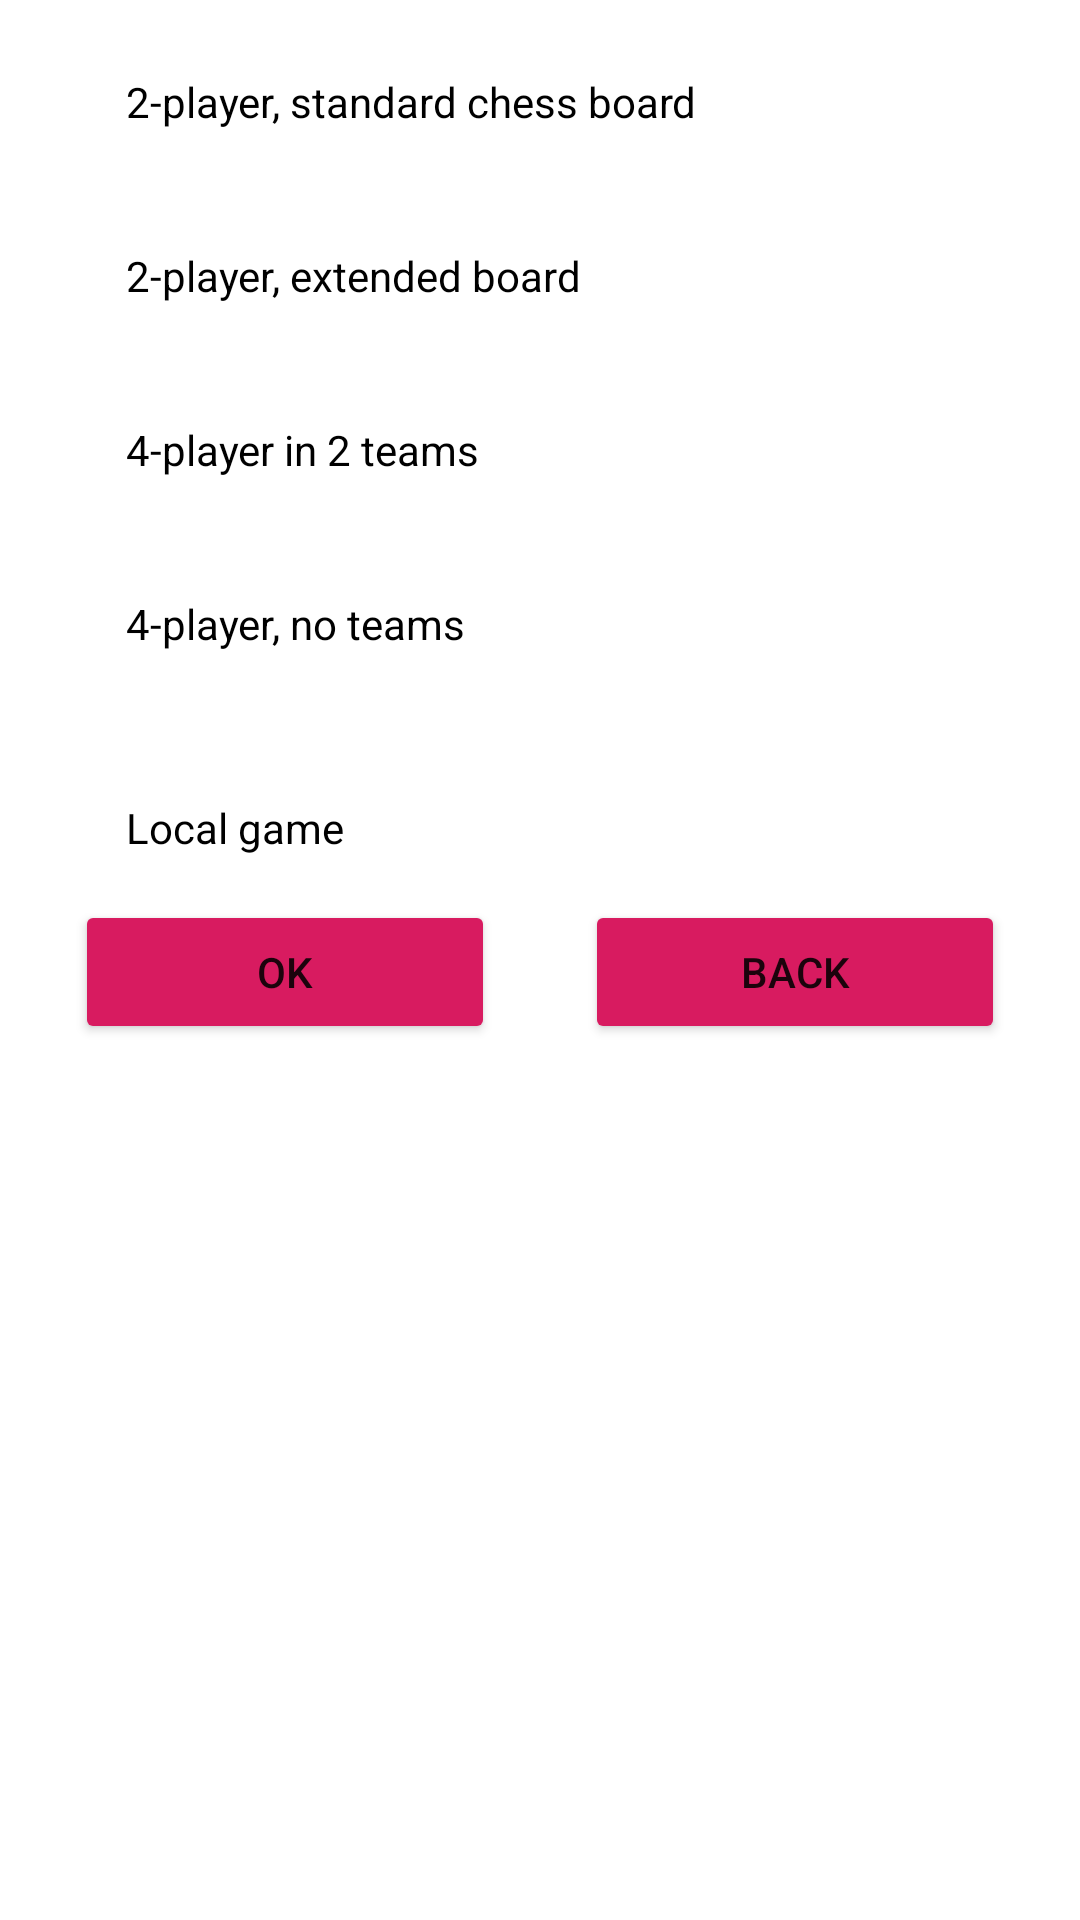

Produce the Android XML layout that renders to this screen, including the resource entries it uses.
<!-- AndroidManifest.xml: application theme AppTheme -->
<!-- res/layout/mode.xml -->
<?xml version="1.0" encoding="utf-8"?>
<LinearLayout xmlns:android="http://schemas.android.com/apk/res/android"
    android:layout_width="match_parent"
    android:layout_height="wrap_content"
    android:background="@android:color/white"
    android:minWidth="300dp"
    android:orientation="vertical"
    android:padding="10dp">

    <androidx.core.widget.NestedScrollView
        android:layout_width="match_parent"
        android:layout_height="wrap_content">

        <LinearLayout
            android:layout_width="match_parent"
            android:layout_height="wrap_content"
            android:orientation="vertical">

            <RadioGroup
                android:id="@+id/game_mode"
                android:layout_width="match_parent"
                android:layout_height="wrap_content"
                android:orientation="vertical">

                <RadioButton
                    android:layout_width="match_parent"
                    android:layout_height="wrap_content"
                    android:layout_marginBottom="10dp"
                    android:drawableEnd="@drawable/ic_2player"
                    android:drawablePadding="10dp"
                    android:tag="1"
                    android:text="@string/mode1"
                    android:textColor="@android:color/black" />

                <RadioButton
                    android:layout_width="match_parent"
                    android:layout_height="wrap_content"
                    android:layout_marginBottom="10dp"
                    android:drawableEnd="@drawable/ic_2player"
                    android:drawablePadding="10dp"
                    android:tag="2"
                    android:text="@string/mode2"
                    android:textColor="@android:color/black" />

                <RadioButton
                    android:layout_width="match_parent"
                    android:layout_height="wrap_content"
                    android:layout_marginBottom="10dp"
                    android:drawableEnd="@drawable/ic_4player"
                    android:drawablePadding="10dp"
                    android:tag="3"
                    android:text="@string/mode3"
                    android:textColor="@android:color/black" />

                <RadioButton
                    android:layout_width="match_parent"
                    android:layout_height="wrap_content"
                    android:layout_marginBottom="10dp"
                    android:drawableEnd="@drawable/ic_4player"
                    android:drawablePadding="10dp"
                    android:tag="4"
                    android:text="@string/mode4"
                    android:textColor="@android:color/black" />

            </RadioGroup>

            <CheckBox
                android:id="@+id/local"
                android:layout_width="wrap_content"
                android:layout_height="wrap_content"
                android:layout_marginTop="10dp"
                android:text="@string/localgame"
                android:textColor="@android:color/black" />

            <LinearLayout
                android:layout_width="match_parent"
                android:layout_height="wrap_content"
                android:orientation="horizontal">

                <Button
                    android:id="@+id/ok"
                    style="@style/Widget.AppCompat.Button.Colored"
                    android:layout_width="match_parent"
                    android:layout_height="wrap_content"
                    android:layout_gravity="center_horizontal"
                    android:layout_margin="15dp"
                    android:layout_weight="1"
                    android:text="@android:string/ok" />

                <Button
                    android:id="@+id/back"
                    style="@style/Widget.AppCompat.Button.Colored"
                    android:layout_width="match_parent"
                    android:layout_height="wrap_content"
                    android:layout_gravity="center_horizontal"
                    android:layout_margin="15dp"

                    android:layout_weight="1"
                    android:text="@string/backText" />
            </LinearLayout>

        </LinearLayout>
    </androidx.core.widget.NestedScrollView>


</LinearLayout>
<!-- resources referenced by this layout -->
<resources>
  <string name="backText">Back</string>
  <string name="localgame">Local game</string>
  <string name="mode1">2-player, standard chess board</string>
  <string name="mode2">2-player, extended board</string>
  <string name="mode3">4-player in 2 teams</string>
  <string name="mode4">4-player, no teams</string>
  <style name="AppTheme" parent="Theme.MaterialComponents.NoActionBar">
          
          <item name="colorPrimary">@color/colorPrimary</item>
          <item name="colorPrimaryDark">@color/colorPrimaryDark</item>
          <item name="colorAccent">@color/colorAccent</item>
      </style>
  <color name="colorPrimary">#008577</color>
  <color name="colorPrimaryDark">#00574B</color>
  <color name="colorAccent">#D81B60</color>
</resources>
